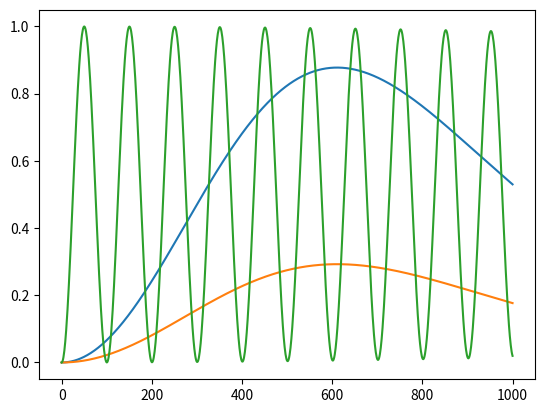

This figure's Python source:
import numpy as np
import matplotlib.pyplot as plt

def dicke_regime_flops_red(t, rabi, eta, n_av):
    r = 0
    for n in range(500):
        r += ((n_av)/(n_av + 1))**(n+1)*(np.sin(rabi*eta*t*np.sqrt(n + 1)/2)**2)/(n_av + 1)
    return r

def dicke_regime_flops_blue(t, rabi, eta, n_av):
    r = 0
    for n in range(500):
        r += ((n_av)/(n_av + 1))**(n)*(np.sin(rabi*eta*t*np.sqrt(n + 1)/2)**2)/(n_av + 1)
    return r

def dicke_regime_flops_carrier(t, rabi, eta, n_av):
    r = 0
    for n in range(500):
        r += ((n_av)/(n_av + 1))**(n)*(np.sin(rabi*t*(1 - n*eta**2)/2)**2)/(n_av + 1)
    return r

if __name__ == "__main__":

    t = np.linspace(0,1000,1000)
    #in microseconds  

    #Now let out pi time be 30us (i.e. how well you can identify the carrier)
    Rabi = np.pi/50
    #Rabi now in MHz 

    #corresponds to axial frequency of 1MHz
    eta = 0.068

    n_av = 0.5

    plt.plot(t, dicke_regime_flops_blue(t, Rabi, eta, n_av))
    plt.plot(t, dicke_regime_flops_red(t, Rabi, eta, n_av))
    plt.plot(t, dicke_regime_flops_carrier(t, Rabi, eta, n_av))
    plt.show()